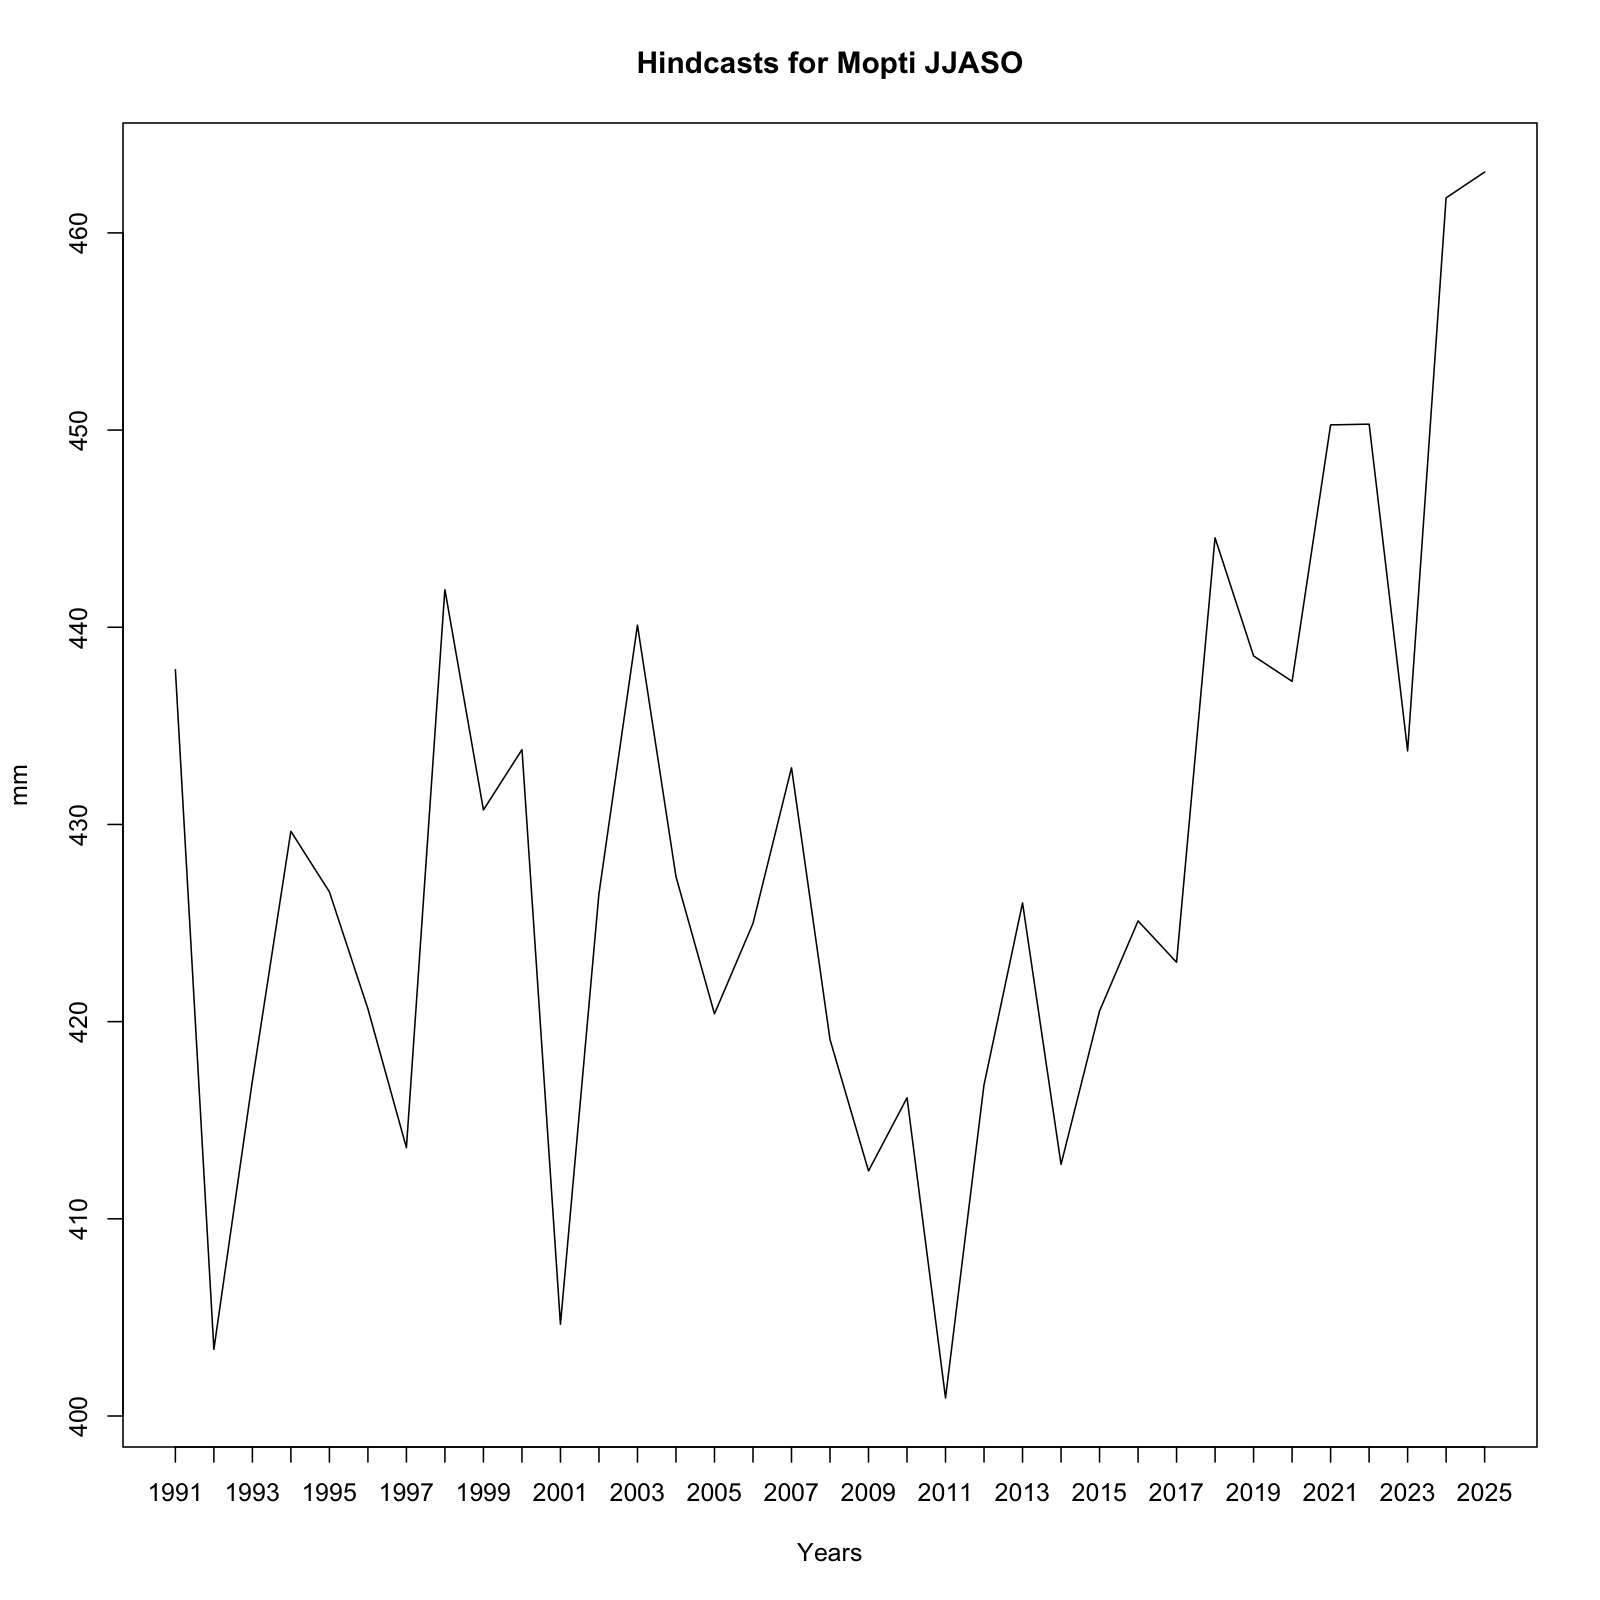

The data file committed next to this chart (first rows):
, x
1, 437.8
2, 403.4
3, 417
4, 429.7
5, 426.6
6, 420.6
7, 413.6
8, 441.9
9, 430.7
10, 433.8
11, 404.7
12, 426.5
13, 440.1
14, 427.4
15, 420.4
16, 425
17, 432.9
18, 419.1
19, 412.4
20, 416.1
21, 400.9
22, 416.8
23, 426
24, 412.8
25, 420.5
26, 425.1
27, 423
28, 444.5
29, 438.5
30, 437.3
31, 450.3
32, 450.3
33, 433.7
34, 461.8
35, 463.1
